Run: headless pygame with SDL's dummy video driver; simulated clock (each Clock.tick advances the game by its frame time, no real sleeping); random seed 0; keys injected as events and as key.get_pressed() state; no mouse input.
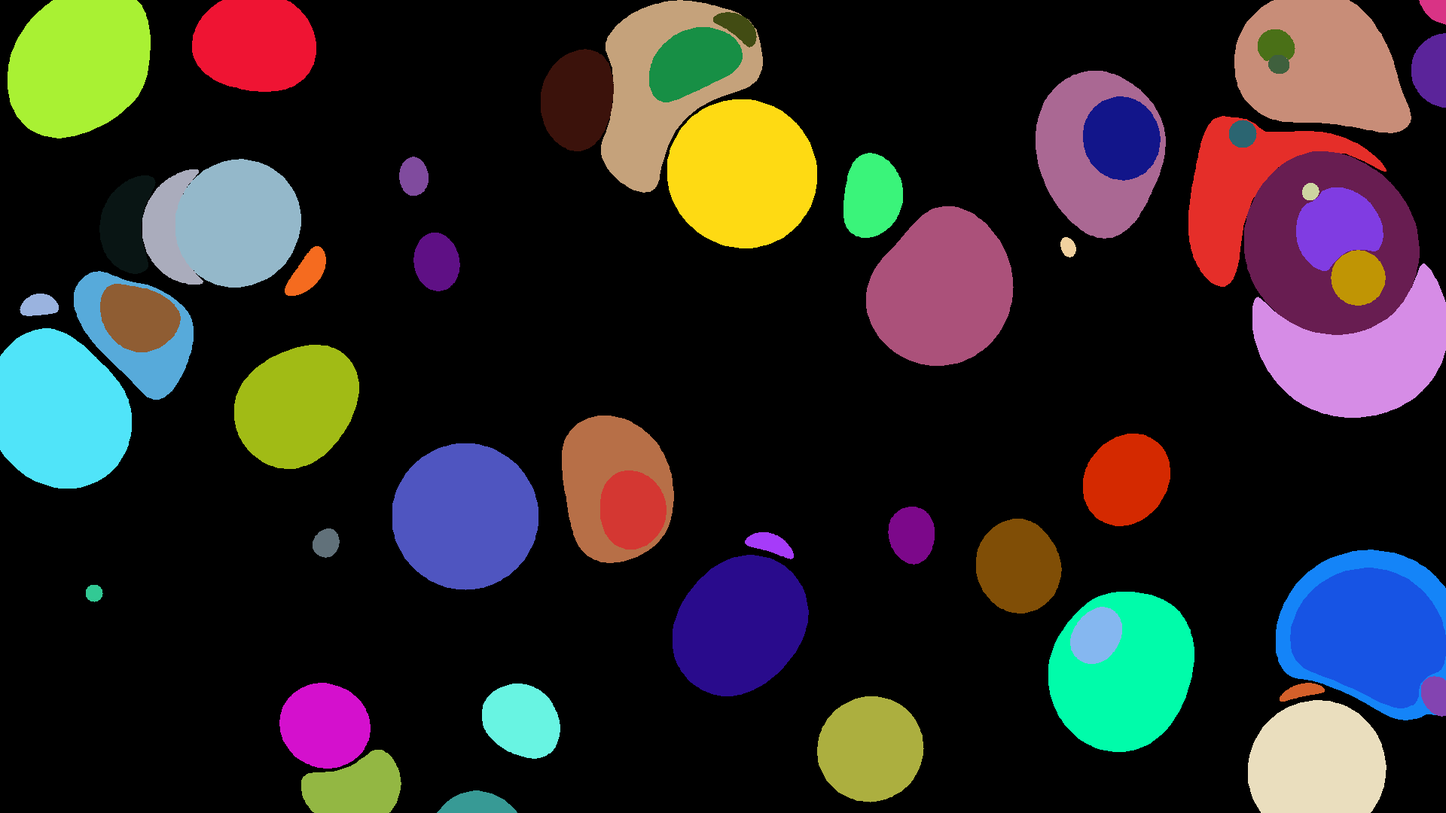
Frame 1 of 4 · flips 1–60 · no input
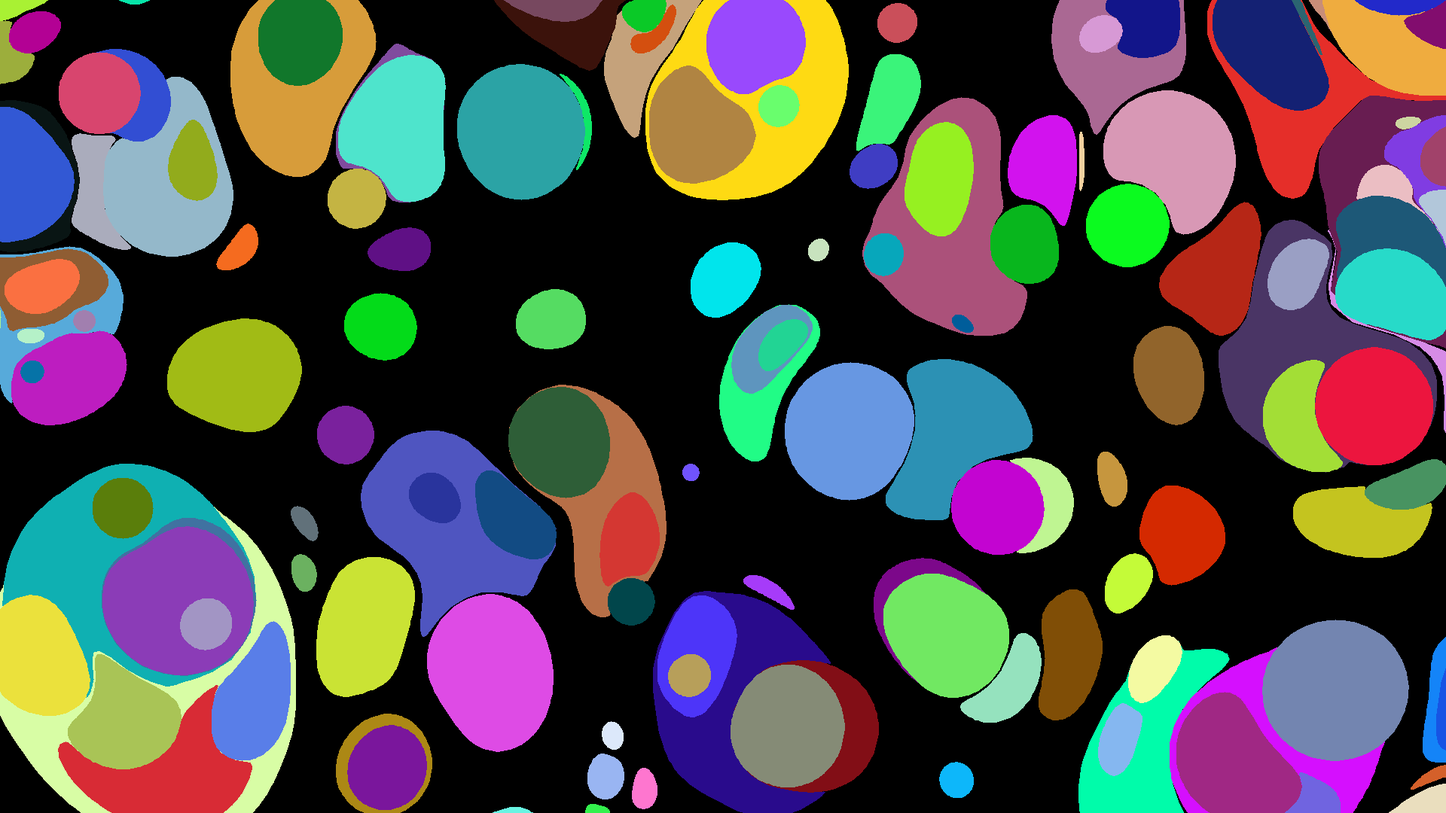
Frame 2 of 4 · flips 61–180 · tapped SPACE, RETURN · held RIGHT (→), D
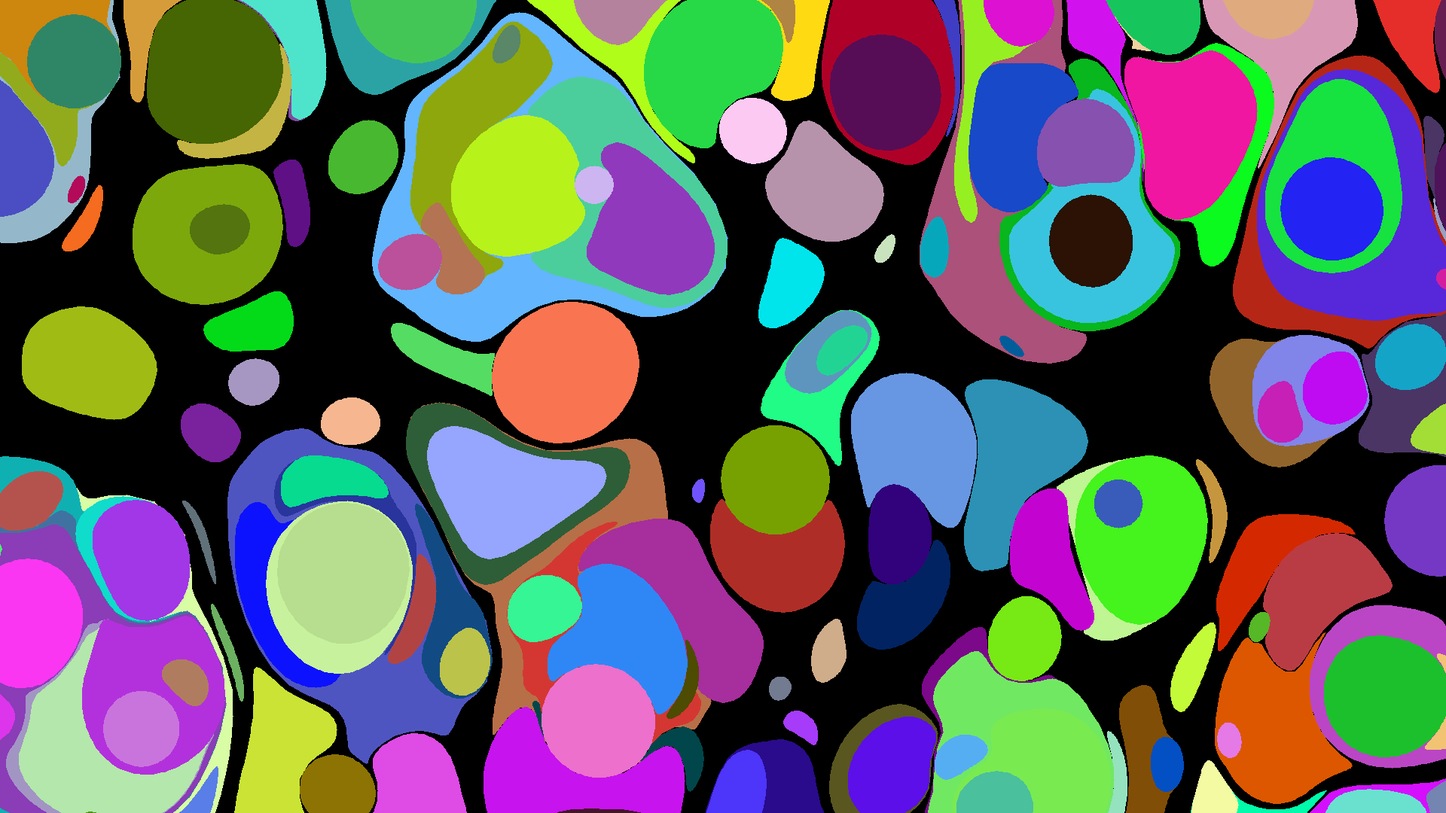
Frame 3 of 4 · flips 181–300 · held DOWN (↓), S
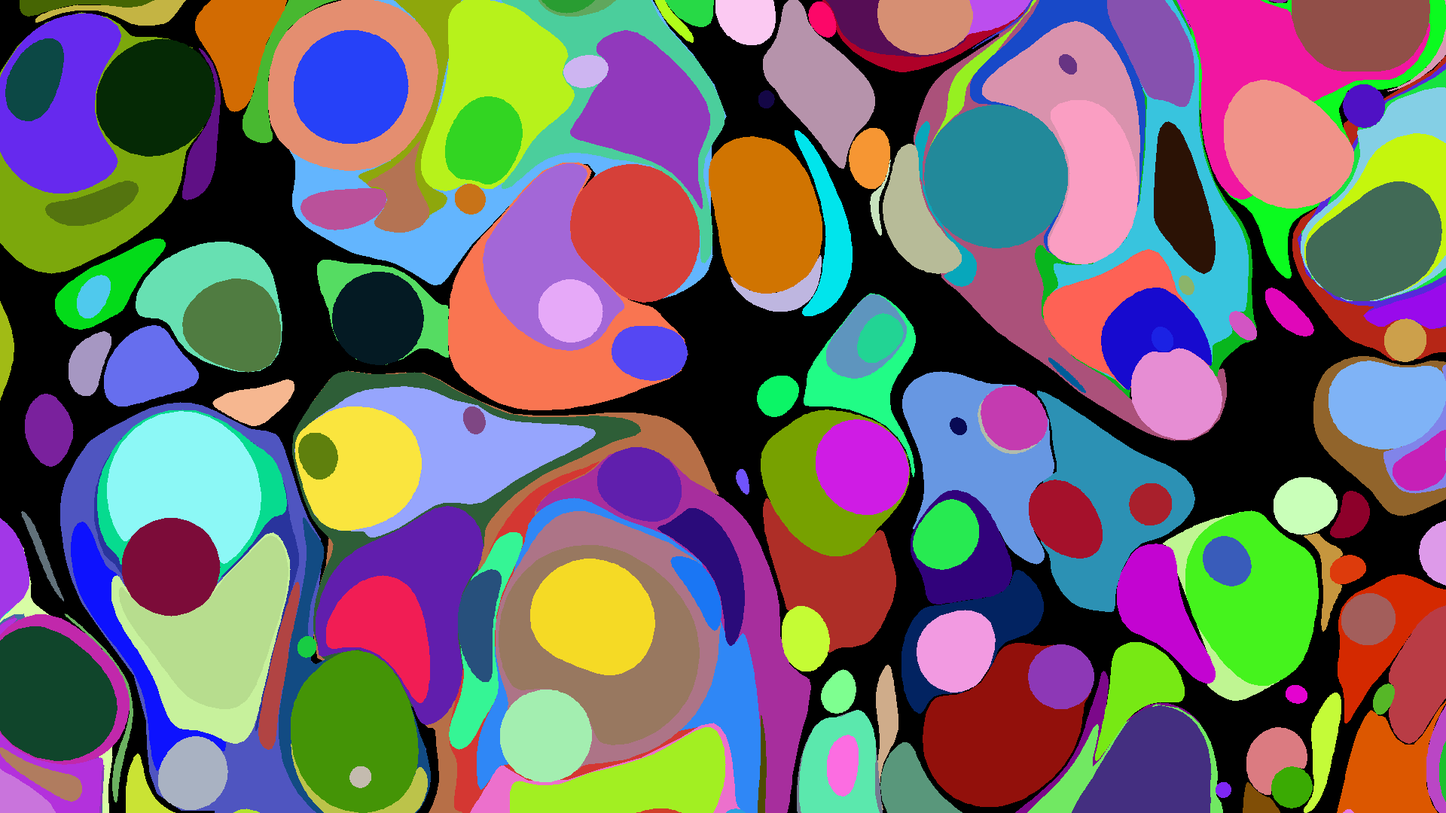
Frame 4 of 4 · flips 301–420 · held LEFT (←), A, UP (↑), W

The pygame program that drew these frames:

import pygame as pg, math, random


class Drop:
  def __init__(self):
    self.center = pg.Vector2(random.randrange(größe.x), random.randrange(größe.y))
    self.radius = random.randrange(10, 100)
    self.color = (random.randrange(256), random.randrange(256), random.randrange(256))
    self.vertices = []
    self.create_vertices()

  def create_vertices(self):
    resolution = 100
    for i in range(resolution):
      angle = math.tau / resolution * i
      self.vertices.append(pg.Vector2(math.cos(angle), math.sin(angle))
                           * self.radius + self.center)

  def marble(self, other):
    c = other.center
    r = other.radius
    new_center = pg.Vector2(0,0)
    for i, p in enumerate(self.vertices):
      p = c + (p - c) * math.sqrt(1 + r * r / pg.Vector2.magnitude_squared(p-c))
      self.vertices[i] = p
      new_center += p
    self.center = new_center / i  


pg.init()
größe = pg.Vector2(1920, 1080)
fenster = pg.display.set_mode(größe)
clock = pg.time.Clock()
FPS = 40

drops = []
while True:
  fenster.fill('black')
  clock.tick(FPS)

  for ereignis in pg.event.get():
    if ereignis.type == pg.QUIT or ereignis.type == pg.KEYDOWN and ereignis.key == pg.K_ESCAPE: quit()
  
  new_drop = Drop()
  for drop in drops:
    drop.marble(new_drop)
  drops.append(new_drop)

  drops = [drop for drop in drops 
           if -300 < drop.center.x < (größe.x + 300) and 
              -300 < drop.center.y < (größe.y + 300)]

  print(len(drops))
  for drop in drops:
    pg.draw.polygon(fenster, drop.color, drop.vertices)

  pg.display.flip()
